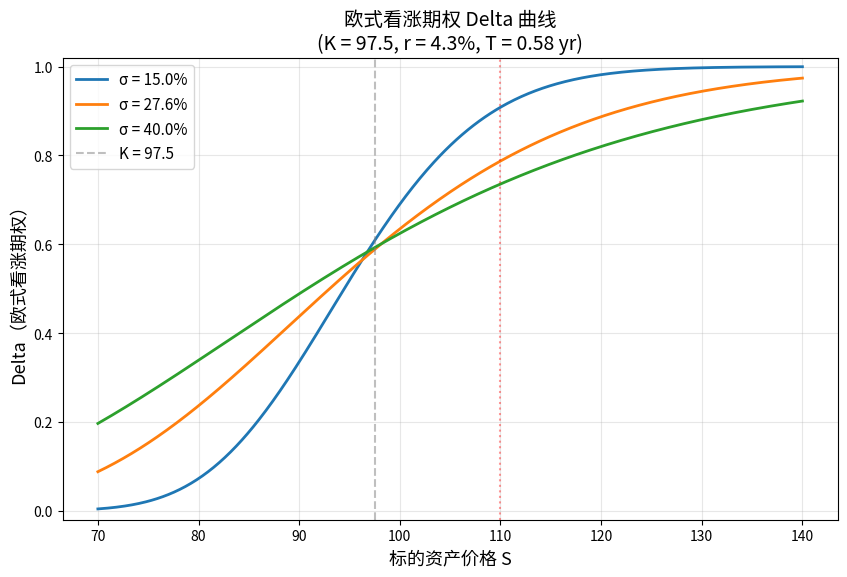

Source code (Python):
import numpy as np
from scipy.stats import norm
import matplotlib.pyplot as plt

# ==================== 参数设定 ====================
K = 97.5          # 行权价
r = 0.043         # 无风险利率
T = 0.58          # 到期时间（年）
S_grid = np.linspace(70, 140, 500)  # 标的价格网格
vols = [0.15, 0.276, 0.40]          # 三条波动率

# ==================== Black-Scholes 工具函数 ====================
def bs_d1(S, K, r, sigma, T):
    """计算 BS 模型中的 d1"""
    return (np.log(S / K) + (r + 0.5 * sigma ** 2) * T) / (sigma * np.sqrt(T))

def bs_call_delta(S, K, r, sigma, T):
    """欧式看涨期权 delta = N(d1)"""
    d1 = bs_d1(S, K, r, sigma, T)
    return norm.cdf(d1)

# ==================== 步骤 1：计算每个波动率下的 delta ====================
delta_curves = {}
for sigma in vols:
    delta_curves[sigma] = bs_call_delta(S_grid, K, r, sigma, T)

# ==================== 步骤 2：绘图 ====================
fig, ax = plt.subplots(figsize=(10, 6))

colors = ['#1f77b4', '#ff7f0e', '#2ca02c']
for sigma, color in zip(vols, colors):
    ax.plot(S_grid, delta_curves[sigma],
            color=color, linewidth=2.0,
            label=f'σ = {sigma * 100:.1f}%')

# 标记行权价参考线
ax.axvline(x=K, color='gray', linestyle='--', alpha=0.5, label=f'K = {K}')

# 标记 S=110 参考点
ax.axvline(x=110, color='red', linestyle=':', alpha=0.4)

ax.set_xlabel('标的资产价格 S', fontsize=13)
ax.set_ylabel('Delta（欧式看涨期权）', fontsize=13)
ax.set_title('欧式看涨期权 Delta 曲线\n(K = 97.5, r = 4.3%, T = 0.58 yr)', fontsize=14)
ax.legend(fontsize=11, loc='upper left')
ax.set_ylim(-0.02, 1.02)
ax.grid(True, alpha=0.3)

figure_path = 'delta_curves.png'
fig.savefig(figure_path, dpi=150, bbox_inches='tight')
plt.close(fig)

# ==================== 步骤 3：报告 S=110, vol=27.6% 的 delta ====================
delta_at_s110 = float(bs_call_delta(110, K, r, 0.276, T))
print(f"标的 S=110, 波动率 σ=27.6% 时的 Call Delta = {delta_at_s110:.6f}")

# ==================== 步骤 4：填充 result ====================
result = {
    'delta_at_s110': delta_at_s110,
    'figure_path': figure_path
}

print(f"\nresult = {result}")
